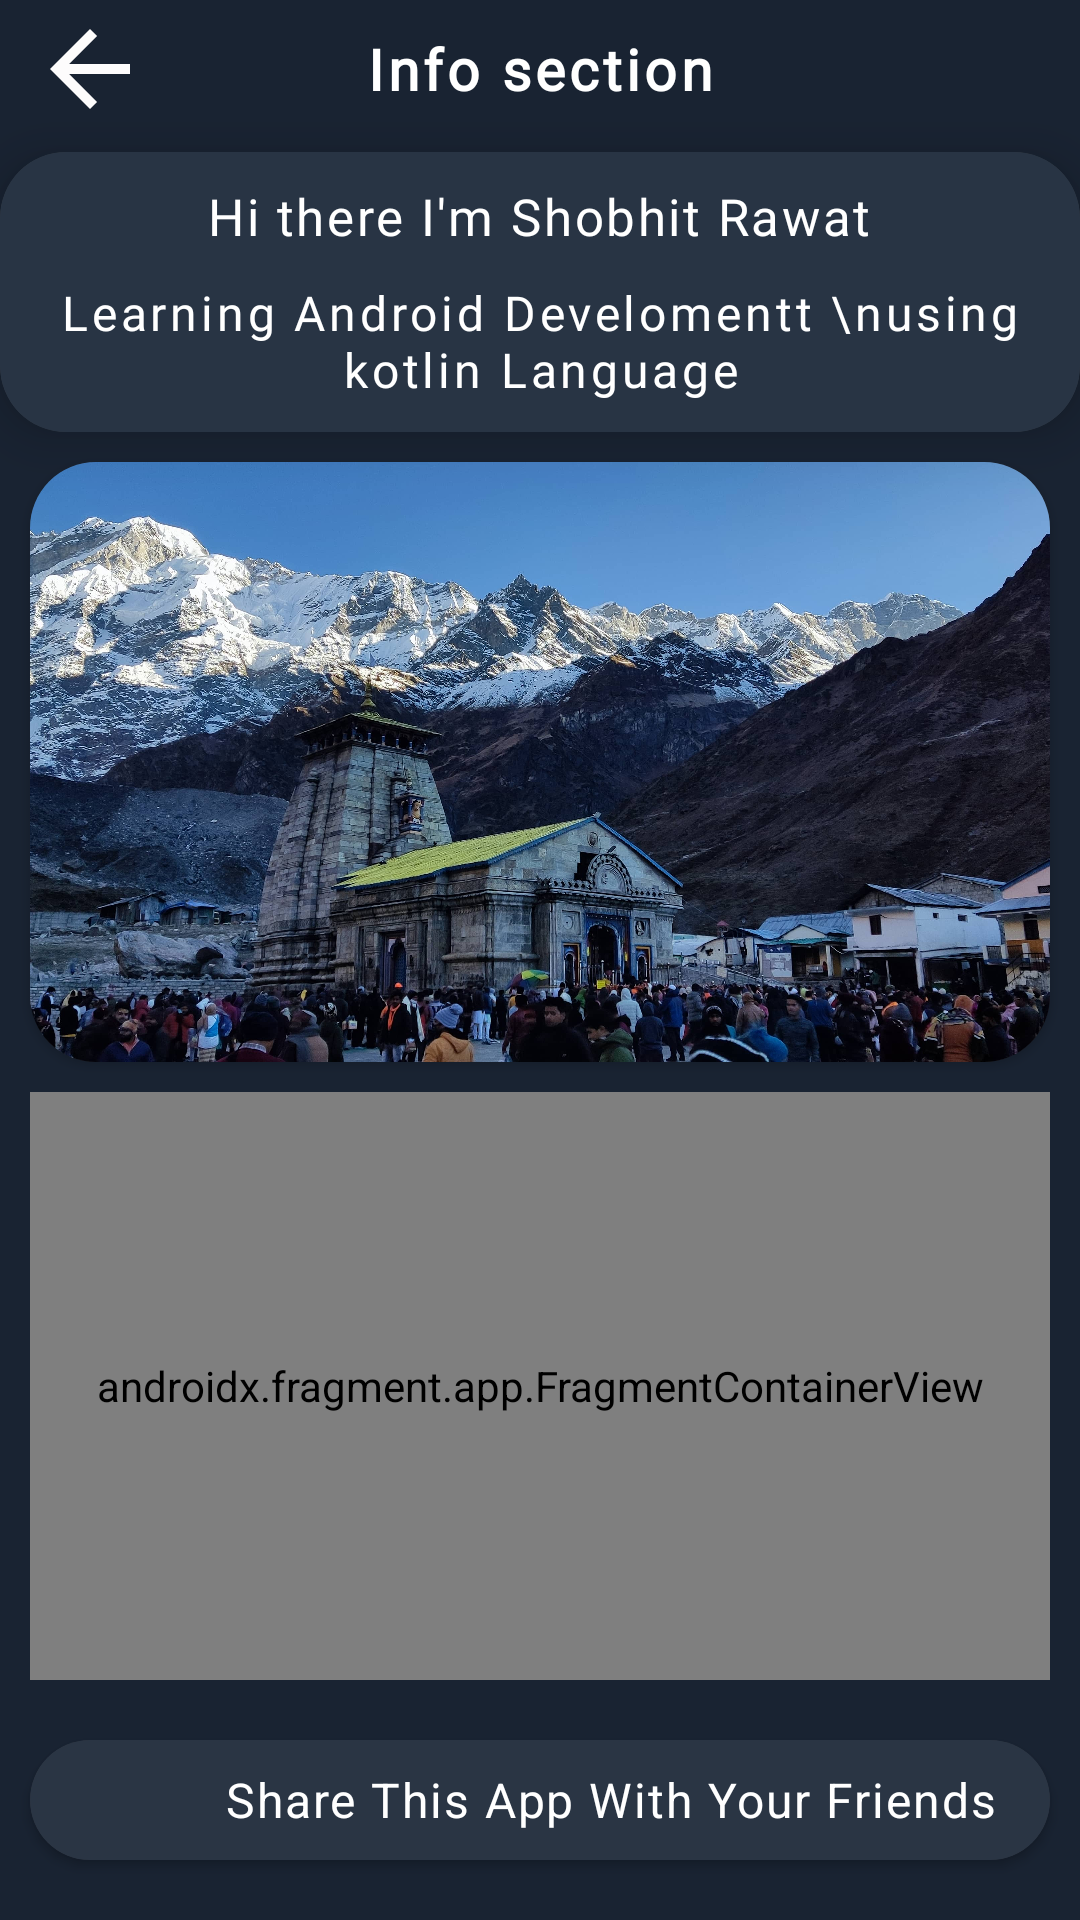

Write the Android layout XML for this screen, with the resource values it uses.
<!-- AndroidManifest.xml: application theme Theme.GetTogether -->
<!-- res/layout/activity_info.xml -->
<?xml version="1.0" encoding="utf-8"?>
<androidx.constraintlayout.widget.ConstraintLayout xmlns:android="http://schemas.android.com/apk/res/android"
    xmlns:app="http://schemas.android.com/apk/res-auto"
    xmlns:tools="http://schemas.android.com/tools"
    android:layout_width="match_parent"
    android:background="#FF192332"
    android:layout_height="match_parent"
    tools:context=".infoActivity">


    <androidx.cardview.widget.CardView
        android:id="@+id/cardView11"
        android:layout_width="match_parent"
        android:layout_height="200dp"
        app:cardCornerRadius="22dp"
        android:layout_marginTop="10dp"
        android:layout_marginLeft="10dp"
        android:layout_marginRight="10dp"
        app:layout_constraintEnd_toEndOf="parent"
        app:layout_constraintStart_toStartOf="parent"
        app:layout_constraintTop_toBottomOf="@+id/cardView10">

        <ImageView
            android:id="@+id/imageView4"
            android:layout_width="match_parent"
            android:layout_height="200dp"

            android:scaleType="centerCrop"
            android:src="@drawable/compressed_image"
            app:layout_constraintEnd_toEndOf="parent"
            app:layout_constraintHorizontal_bias="1.0"
            app:layout_constraintStart_toStartOf="parent"
            tools:layout_editor_absoluteY="279dp" />
    </androidx.cardview.widget.CardView>

    <TextView
        android:id="@+id/textView4"
        android:layout_width="wrap_content"
        android:layout_height="wrap_content"
        android:layout_marginTop="5dp"
        android:fontFamily="@font/adamina"
        app:layout_goneMarginTop="10dp"
        android:letterSpacing="0.07"
        android:padding="5dp"
        android:text="Info section"
        android:textColor="@color/white"
        android:textSize="19sp"
        android:textStyle="bold"
        app:layout_constraintEnd_toEndOf="parent"
        app:layout_constraintStart_toStartOf="parent"
        app:layout_constraintTop_toTopOf="parent" />


    <androidx.cardview.widget.CardView
        android:id="@+id/cardView10"
        android:layout_width="wrap_content"
        android:layout_height="wrap_content"
        app:layout_constraintEnd_toEndOf="parent"
        app:cardCornerRadius="22dp"
        app:cardElevation="10dp"
        android:layout_margin="10dp"
        app:layout_constraintStart_toStartOf="parent"
        app:layout_constraintTop_toBottomOf="@+id/textView4">

        <LinearLayout
            android:layout_width="match_parent"
            android:layout_height="match_parent"
            android:background="#EB263345"
            android:padding="5dp"
            android:layout_gravity="center_horizontal"
            android:orientation="vertical">

            <TextView
                android:id="@+id/textView9"
                android:layout_width="wrap_content"
                android:layout_height="wrap_content"
                android:letterSpacing="0.05"
                android:padding="5dp"
                android:fontFamily="@font/roboto"
                android:text="Hi there I'm Shobhit Rawat"
                android:textColor="@color/white"
                android:textSize="17sp"
                android:layout_gravity="center_horizontal"
                tools:layout_editor_absoluteX="64dp"
                tools:layout_editor_absoluteY="76dp" />

            <TextView
                android:id="@+id/textView10"
                android:layout_width="wrap_content"
                android:layout_height="wrap_content"
                android:gravity="center"
                android:letterSpacing="0.08"
                android:padding="5dp"
                android:fontFamily="@font/roboto"
                android:layout_gravity="center_horizontal"
                android:text="Learning Android Develomentt \nusing kotlin Language"
                android:textColor="@color/white"
                android:textSize="16sp" />


        </LinearLayout>
    </androidx.cardview.widget.CardView>


    <androidx.fragment.app.FragmentContainerView
        android:id="@+id/fragmentContainerView"
        android:name="androidx.navigation.fragment.NavHostFragment"
        android:layout_width="0dp"
        android:layout_height="0dp"
        android:layout_marginLeft="10dp"
        android:layout_marginRight="10dp"
        android:layout_marginBottom="80dp"
        android:layout_marginTop="10dp"
        android:padding="5dp"
        app:defaultNavHost="true"
        app:layout_constraintBottom_toBottomOf="parent"
        app:layout_constraintEnd_toEndOf="parent"
        app:layout_constraintStart_toStartOf="parent"
        app:layout_constraintTop_toBottomOf="@+id/cardView11"
        app:navGraph="@navigation/info_section" />

    <androidx.cardview.widget.CardView
        android:id="@+id/cardView7"
        android:layout_width="match_parent"
        android:layout_height="40dp"
        android:layout_margin="10dp"
        app:cardCornerRadius="20dp"
        app:layout_constraintBottom_toBottomOf="parent"
        app:layout_constraintEnd_toEndOf="parent"
        app:layout_constraintStart_toStartOf="parent"
        app:layout_constraintTop_toBottomOf="@+id/fragmentContainerView">

        <LinearLayout
            android:orientation="horizontal"
            android:layout_width="match_parent"
            android:layout_height="match_parent"
            android:background="#EB263345"
            android:backgroundTint="#EB263345"
            android:drawableLeft="@drawable/ic_baseline_share_24"
            android:drawableTint="#FDFBFB"
            android:gravity="left"
            android:text="Share This App with your friends  "
            android:textAllCaps="false"
            android:textSize="18sp"
            app:layout_constraintTop_toBottomOf="@+id/fragmentContainerView"
            tools:ignore="RtlSymmetry" >


            <ImageView
                android:layout_width="40dp"
                android:layout_height="30dp"
                android:src="@drawable/ic_baseline_share_24"
                android:layout_gravity="center_vertical"
                android:layout_marginLeft="25dp"/>


            <TextView
                android:id="@+id/shareThisApp"
                android:layout_width="match_parent"
                android:layout_height="match_parent"
                android:textColor="@color/white"
                android:text="Share This App With Your Friends "
                android:textSize="16sp"
                android:letterSpacing="0.04"
                android:gravity="center_vertical"/>

        </LinearLayout>

    </androidx.cardview.widget.CardView>

    <ImageView
        android:id="@+id/info_to_post"
        android:layout_width="40dp"
        android:layout_height="40dp"
        android:layout_marginLeft="10dp"
        android:src="@drawable/ic_baseline_arrow_back_24"
        app:layout_constraintBottom_toBottomOf="@+id/textView4"
        app:layout_constraintStart_toStartOf="parent"
        app:layout_constraintTop_toTopOf="@+id/textView4"
        />




</androidx.constraintlayout.widget.ConstraintLayout>
<!-- resources referenced by this layout -->
<resources>
  <color name="white">#FFFFFFFF</color>
  <!-- drawable compressed_image: jpg bitmap (drawable, 802757 bytes) -->
  <!-- drawable ic_baseline_arrow_back_24 (drawable) -->
  <vector android:autoMirrored="true" android:height="24dp"
      android:tint="#FDFCFC" android:viewportHeight="24"
      android:viewportWidth="24" android:width="24dp" xmlns:android="http://schemas.android.com/apk/res/android">
      <path android:fillColor="@android:color/white" android:pathData="M20,11H7.83l5.59,-5.59L12,4l-8,8 8,8 1.41,-1.41L7.83,13H20v-2z"/>
  </vector>
  <style name="Theme.GetTogether" parent="Theme.MaterialComponents.NoActionBar">
          
          <item name="colorPrimary">@color/purple_500</item>
          <item name="colorPrimaryVariant">@color/purple_700</item>
          <item name="colorOnPrimary">@color/white</item>
          
          <item name="colorSecondary">@color/teal_200</item>
          <item name="colorSecondaryVariant">@color/teal_700</item>
          <item name="colorOnSecondary">@color/black</item>
          
          <item name="android:statusBarColor" tools:targetApi="l">?attr/colorPrimaryVariant</item>
          
      </style>
  <color name="purple_500">#000b76</color>
  <color name="purple_700">#020005</color>
  <color name="teal_200">#FCFDFD</color>
  <color name="teal_700">#FF018786</color>
  <color name="black">#FF000000</color>
</resources>
